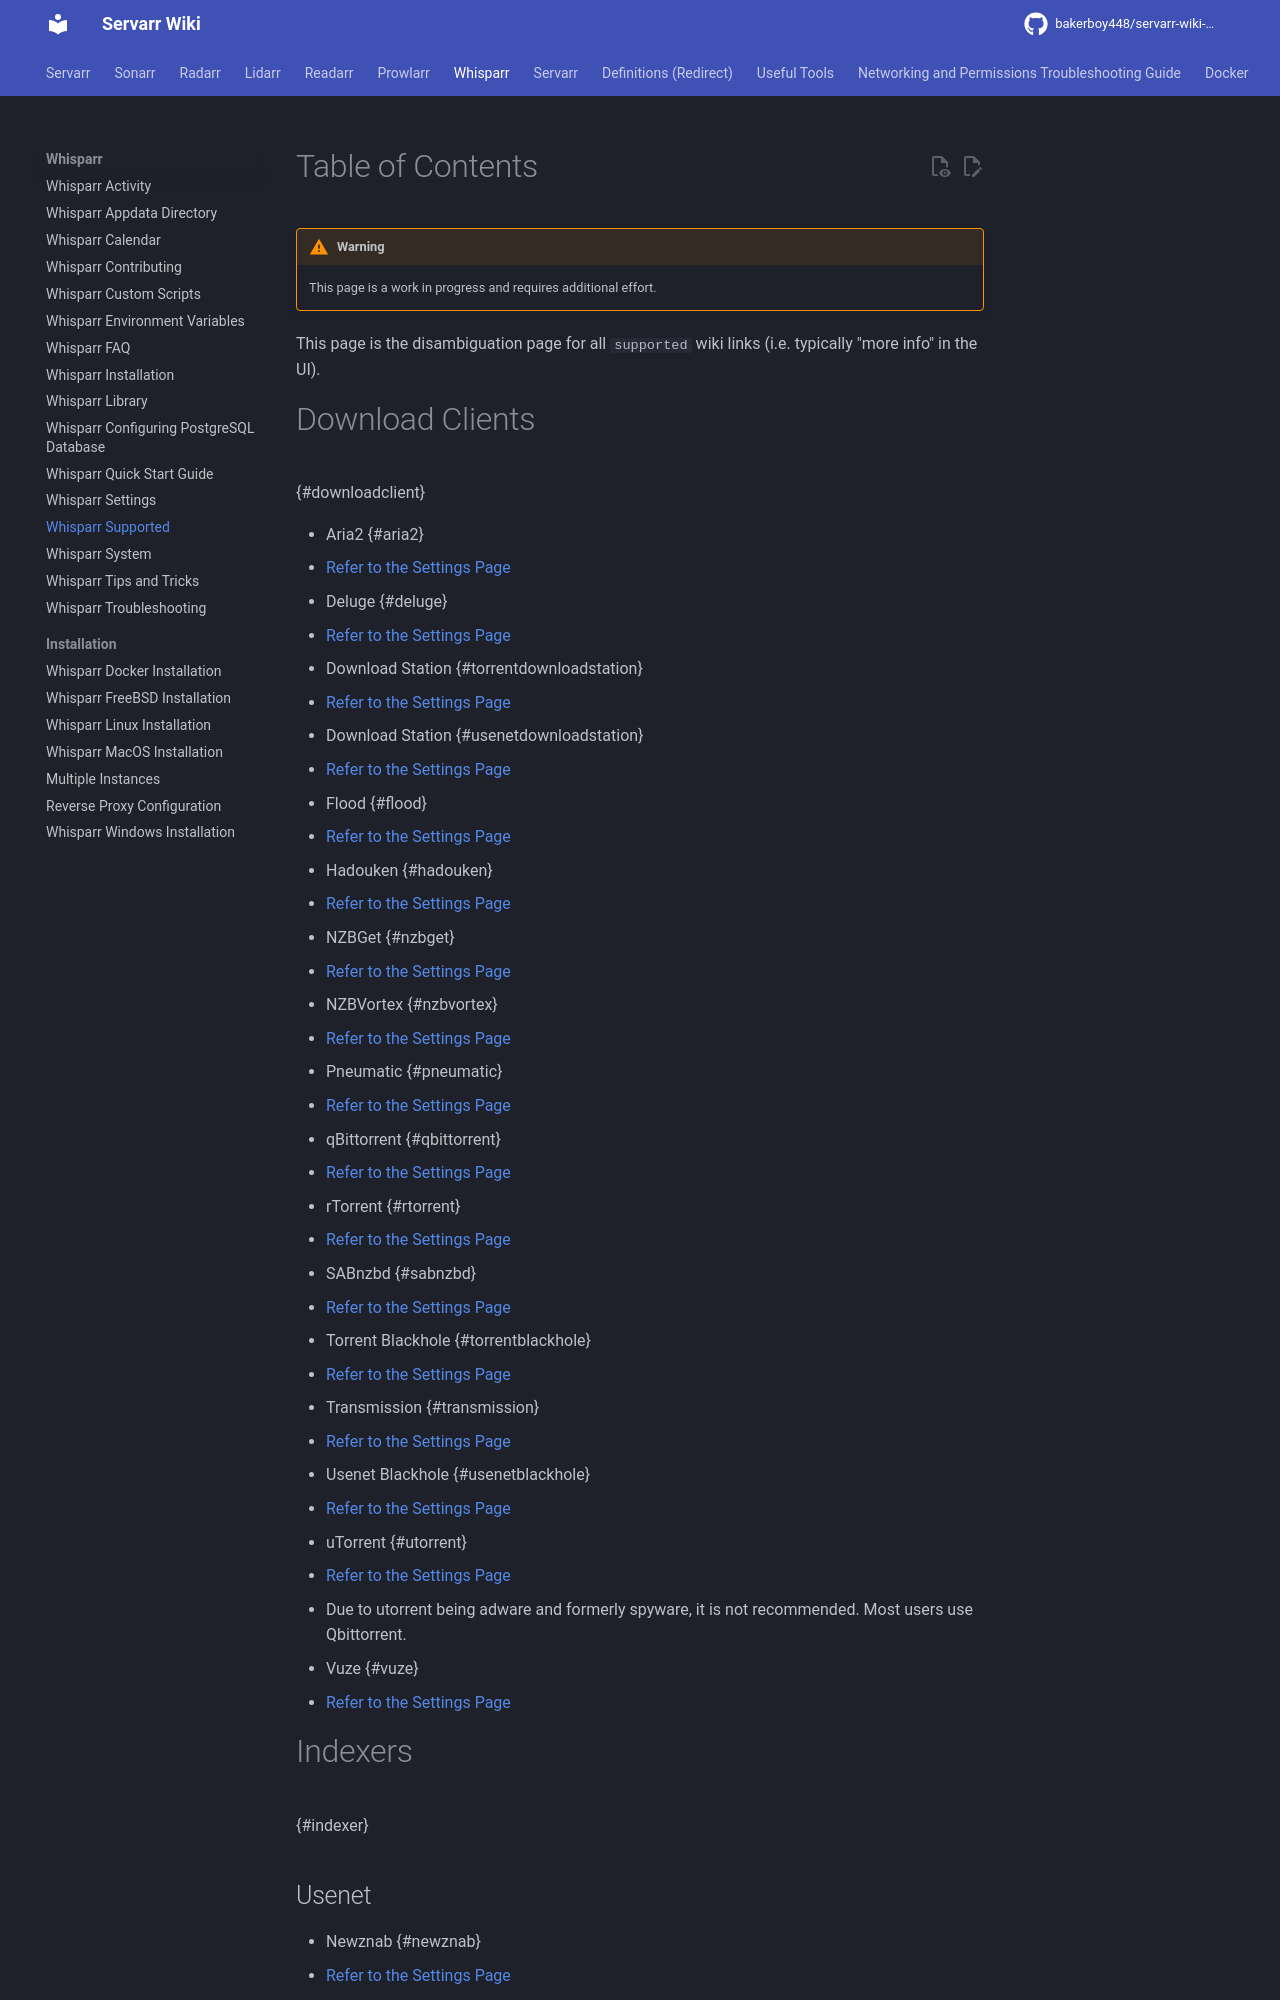

repository: bakerboy448/servarr-wiki-mkdocs · page: pr-preview/pr-31/whisparr/supported/index.html · generator: mkdocs

---
title: Whisparr Supported
description: 
---
# Table of Contents

!!! warning
    This page is a work in progress and requires additional effort.

This page is the disambiguation page for all `supported` wiki links (i.e. typically "more info" in the UI).

# Download Clients

{#downloadclient}

- Aria2 {#aria2}
  - [Refer to the Settings Page](/whisparr/settings#download-clients)
- Deluge {#deluge}
  - [Refer to the Settings Page](/whisparr/settings#download-clients)
- Download Station {#torrentdownloadstation}
  - [Refer to the Settings Page](/whisparr/settings#download-clients)
- Download Station {#usenetdownloadstation}
  - [Refer to the Settings Page](/whisparr/settings#download-clients)
- Flood {#flood}
  - [Refer to the Settings Page](/whisparr/settings#download-clients)
- Hadouken {#hadouken}
  - [Refer to the Settings Page](/whisparr/settings#download-clients)
- NZBGet {#nzbget}
  - [Refer to the Settings Page](/whisparr/settings#download-clients)
- NZBVortex {#nzbvortex}
  - [Refer to the Settings Page](/whisparr/settings#download-clients)
- Pneumatic {#pneumatic}
  - [Refer to the Settings Page](/whisparr/settings#download-clients)
- qBittorrent {#qbittorrent}
  - [Refer to the Settings Page](/whisparr/settings#download-clients)
- rTorrent {#rtorrent}
  - [Refer to the Settings Page](/whisparr/settings#download-clients)
- SABnzbd {#sabnzbd}
  - [Refer to the Settings Page](/whisparr/settings#download-clients)
- Torrent Blackhole {#torrentblackhole}
  - [Refer to the Settings Page](/whisparr/settings#download-clients)
- Transmission {#transmission}
  - [Refer to the Settings Page](/whisparr/settings#download-clients)
- Usenet Blackhole {#usenetblackhole}
  - [Refer to the Settings Page](/whisparr/settings#download-clients)
- uTorrent {#utorrent}
  - [Refer to the Settings Page](/whisparr/settings#download-clients)
  - Due to utorrent being adware and formerly spyware, it is not recommended. Most users use Qbittorrent.
- Vuze {#vuze}
  - [Refer to the Settings Page](/whisparr/settings#download-clients)

# Indexers

{#indexer}

## Usenet

- Newznab {#newznab}
  - [Refer to the Settings Page](/whisparr/settings#indexer-settings)
  - Newznab is a standardized API used by many usenet indexing sites. Many presets are available, but all require an API key to be accessible.
  - Indexer Applications like [Prowlarr](/prowlarr) and [NZBHydra2](https://github.com/theotherp/nzbhydra2) can provide advanced capabilities such as stat tracking.
- omgwtfnzbs {#omgwtfnzbs}
  - A private usenet indexer.
  - [Refer to the Settings Page](/whisparr/settings#indexer-settings)
